Labelled photos from "preprocessed", an image-classification folder in Nishmaa93/Thesis_Ehr_Model. The possible labels are: COVID-19, normal, pneumonia, turberculosis.

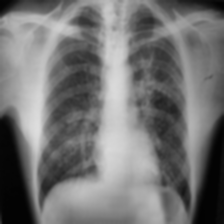
Label: turberculosis

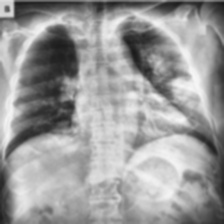
Label: COVID-19

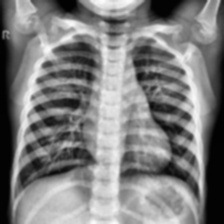
Label: normal

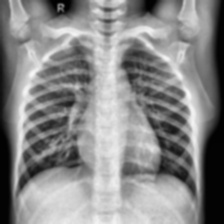
Label: normal

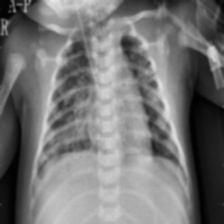
Label: pneumonia

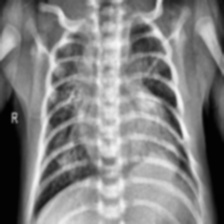
Label: pneumonia
